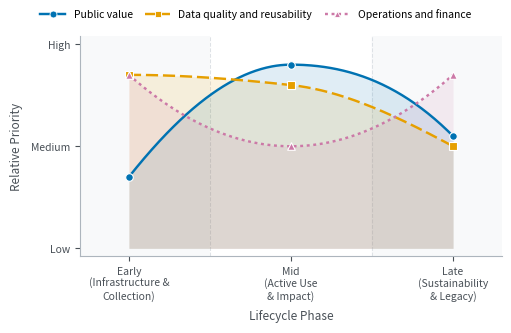

Write the Python code that produced this figure.
"""
figure1_lifecycle_curves.py
----------------------------
Reproduces Figure 1 for:
  "Metrics that Drive Decisions: A Lifecycle Framework for Evaluating
   NIH Common Fund Data Ecosystem Investments"

Generates a line/area plot showing how the relative priority of each
evaluation domain shifts across the three lifecycle phases.

Requirements: numpy, matplotlib, scipy
  pip install numpy matplotlib scipy
  (or: uv add numpy matplotlib scipy)

Output: figure1_lifecycle_curves.png  (600 dpi raster)
        figure1_lifecycle_curves.pdf  (vector, for submission)

Both are drawn at Trends Open's print size: 12.7 cm (5 in) wide, the maximum
for a figure with its legend below. No text is smaller than 7 pt at that size.

Run:
  python figure1_lifecycle_curves.py
"""

import matplotlib
matplotlib.use("Agg")  # non-interactive backend — no display required
matplotlib.rcParams["pdf.fonttype"] = 42  # embed TrueType so PDF text stays editable
import numpy as np
import matplotlib.pyplot as plt
from matplotlib.lines import Line2D
from scipy.interpolate import PchipInterpolator

# ---------------------------------------------------------------------------
# 1. Data — relative priority of each domain at each lifecycle phase
#    Scale: 0 (low) to 1 (high). Values reflect the paper's core argument.
# ---------------------------------------------------------------------------

# Phase positions on the x-axis (arbitrary units; labels override tick text)
phases = np.array([0.0, 1.0, 2.0])
phase_labels = ["Early\n(Infrastructure &\nCollection)",
                "Mid\n(Active Use\n& Impact)",
                "Late\n(Sustainability\n& Legacy)"]

# Relative priority per domain per phase
priorities = {
    "Public value":                 np.array([0.35, 0.90, 0.55]),
    "Data quality and reusability": np.array([0.85, 0.80, 0.50]),
    "Operations and finance":       np.array([0.85, 0.50, 0.85]),
}

# Colors — Okabe-Ito, safe for colour-vision deficiency (no red/green pair).
# Line style and marker also differ per domain, so the curves stay
# distinguishable in greyscale print.
colors = {
    "Public value":                 "#0072B2",   # blue
    "Data quality and reusability": "#E69F00",   # orange
    "Operations and finance":       "#CC79A7",   # reddish purple
}

linestyles = {
    "Public value":                 "solid",
    "Data quality and reusability": (0, (5, 2)),       # dashed
    "Operations and finance":       (0, (1.2, 1.5)),   # dotted
}

markers = {
    "Public value":                 "o",
    "Data quality and reusability": "s",
    "Operations and finance":       "^",
}

# ---------------------------------------------------------------------------
# 2. Interpolate smooth curves between the three phase anchor points
# ---------------------------------------------------------------------------

x_smooth = np.linspace(0, 2, 300)

interpolated = {}
for name, values in priorities.items():
    interp = PchipInterpolator(phases, values)
    y = interp(x_smooth)
    # Clamp to [0, 1] — PchipInterpolator can occasionally overshoot slightly
    y = np.clip(y, 0.0, 1.0)
    interpolated[name] = y

# ---------------------------------------------------------------------------
# 3. Plot
# ---------------------------------------------------------------------------

FIGURE_WIDTH_CM = 12.7   # Trends Open maximum width, legend below the figure
FIGURE_HEIGHT_CM = 8.2
CM_PER_INCH = 2.54

FONT_PT = 7.5           # tick labels and legend; keep >= 7 pt at print size
AXIS_LABEL_PT = 8.5

fig, ax = plt.subplots(
    figsize=(FIGURE_WIDTH_CM / CM_PER_INCH, FIGURE_HEIGHT_CM / CM_PER_INCH),
    layout="constrained",
)

# Subtle phase background bands
ax.axvspan(-0.3,  0.5, color="#f8f9fa", zorder=0)
ax.axvspan( 0.5,  1.5, color="#ffffff", zorder=0)
ax.axvspan( 1.5,  2.3, color="#f8f9fa", zorder=0)

# Vertical phase dividers
for x in [0.5, 1.5]:
    ax.axvline(x, color="#dee2e6", linewidth=0.75, linestyle="--", zorder=1)

# Curves + filled areas
for name, y in interpolated.items():
    c = colors[name]
    ax.fill_between(x_smooth, 0, y, color=c, alpha=0.12, linewidth=0, zorder=2)
    ax.plot(x_smooth, y, color=c, linestyle=linestyles[name],
            linewidth=1.75, zorder=3, label=name)
    # Anchor point markers
    ax.scatter(phases, priorities[name],
               color=c, marker=markers[name],
               s=30, zorder=4, edgecolors="white", linewidths=0.8)

# ---------------------------------------------------------------------------
# 4. Axes and labels
# ---------------------------------------------------------------------------

ax.set_xlim(-0.3, 2.3)
ax.set_ylim(-0.04, 1.04)

ax.set_xticks(phases)
ax.set_xticklabels(phase_labels, fontsize=FONT_PT)
ax.set_yticks([0.0, 0.5, 1.0])
ax.set_yticklabels(["Low", "Medium", "High"], fontsize=FONT_PT)

ax.set_ylabel("Relative Priority", fontsize=AXIS_LABEL_PT, labelpad=6)
ax.set_xlabel("Lifecycle Phase", fontsize=AXIS_LABEL_PT, labelpad=6)

ax.spines["top"].set_visible(False)
ax.spines["right"].set_visible(False)
ax.spines["left"].set_color("#adb5bd")
ax.spines["bottom"].set_color("#adb5bd")
ax.tick_params(axis="both", colors="#495057")
ax.yaxis.label.set_color("#495057")
ax.xaxis.label.set_color("#495057")

# ---------------------------------------------------------------------------
# 5. Legend — above the plot, top center
# ---------------------------------------------------------------------------

# Line + marker handles, so the legend keys match the curves in greyscale too
handles = [
    Line2D([], [], color=colors[n], linestyle=linestyles[n], linewidth=1.75,
           marker=markers[n], markersize=5, markeredgecolor="white",
           markeredgewidth=0.6, label=n)
    for n in priorities
]
fig.legend(handles=handles, loc="outside upper center",
           ncol=3, frameon=False, fontsize=FONT_PT,
           handlelength=2.4, columnspacing=1.2)

# ---------------------------------------------------------------------------
# 6. Save
# ---------------------------------------------------------------------------

# No bbox_inches="tight": it would change the canvas away from the print width.
for ext in ("png", "pdf"):
    fname = f"figure1_lifecycle_curves.{ext}"
    fig.savefig(fname, dpi=600, facecolor="white", edgecolor="none",
                metadata={"CreationDate": None} if ext == "pdf" else None)
    print(f"Saved: {fname}")

print("Done.")
